Run: headless pygame with SDL's dummy video driver; simulated clock (each Clock.tick advances the game by its frame time, no real sleeping); random seed 0; keys injected as events and as key.get_pressed() state; no mouse input.
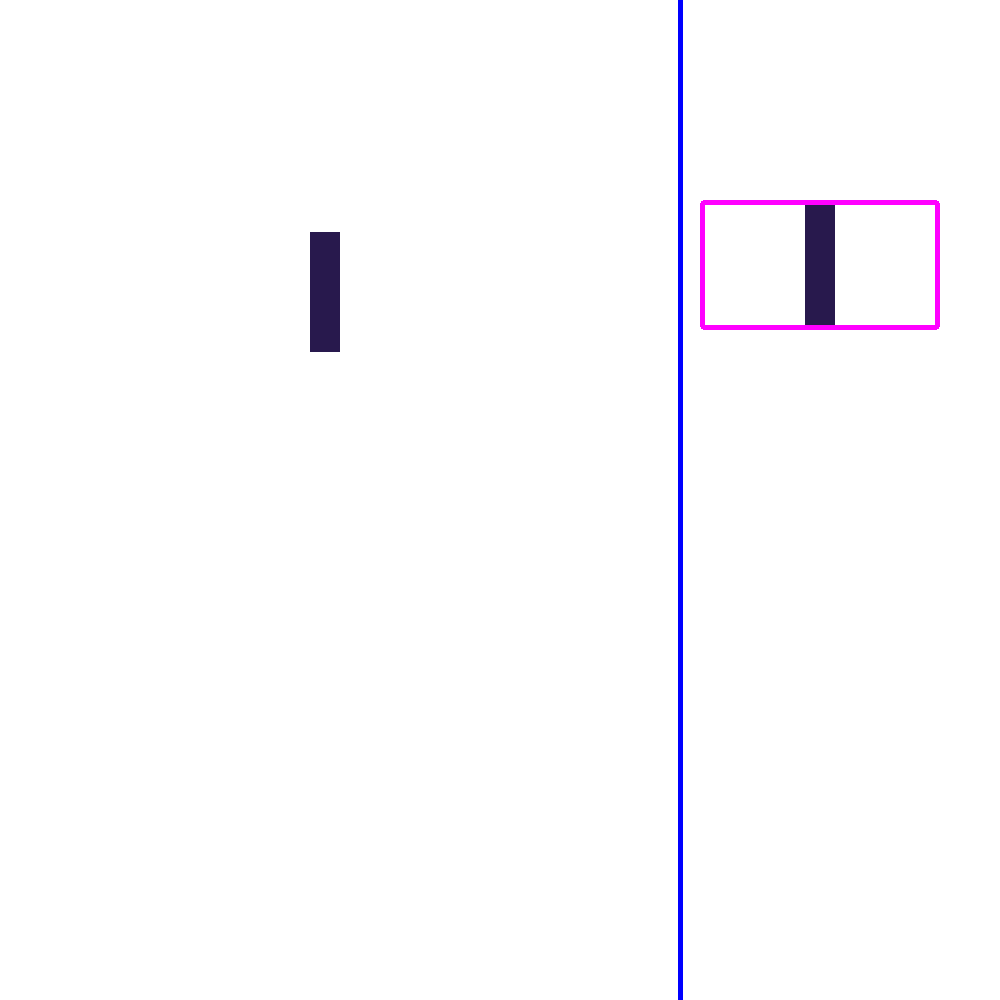
Frame 1 of 4 · flips 1–60 · no input
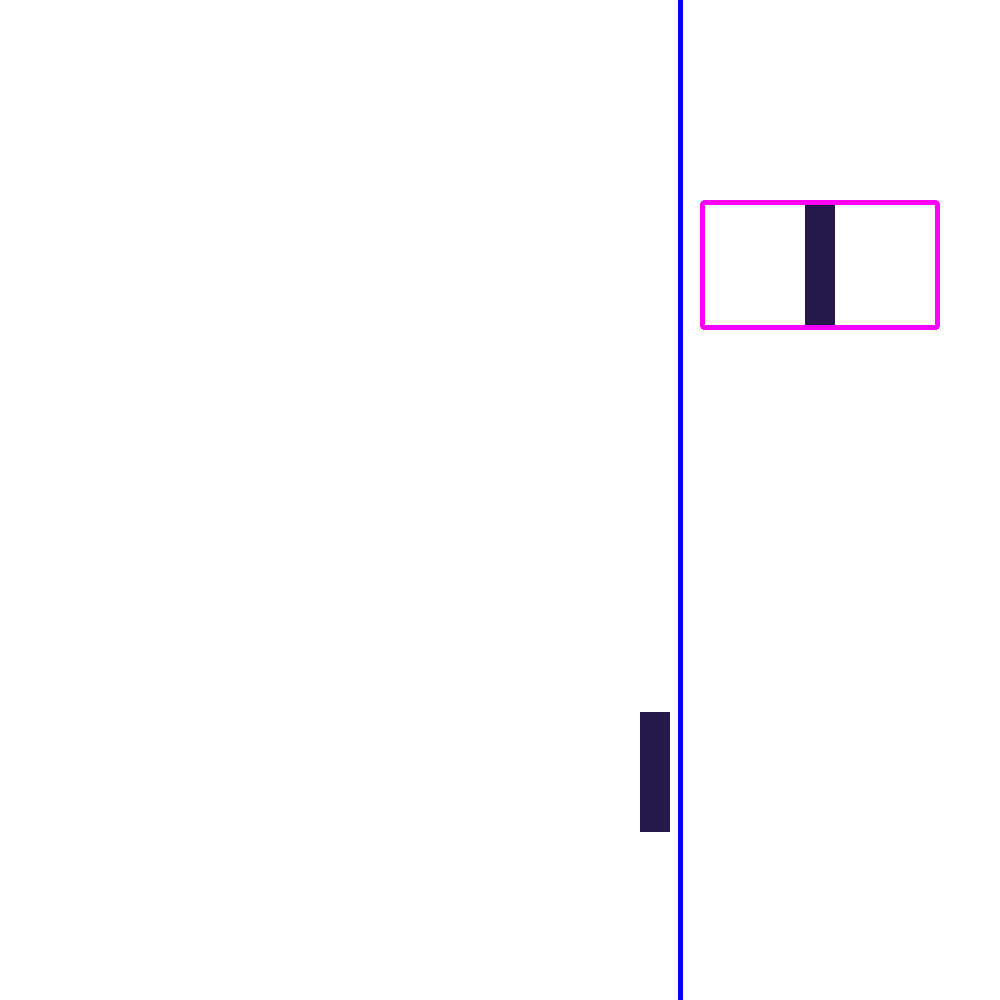
Frame 2 of 4 · flips 61–180 · tapped SPACE, RETURN · held RIGHT (→), D
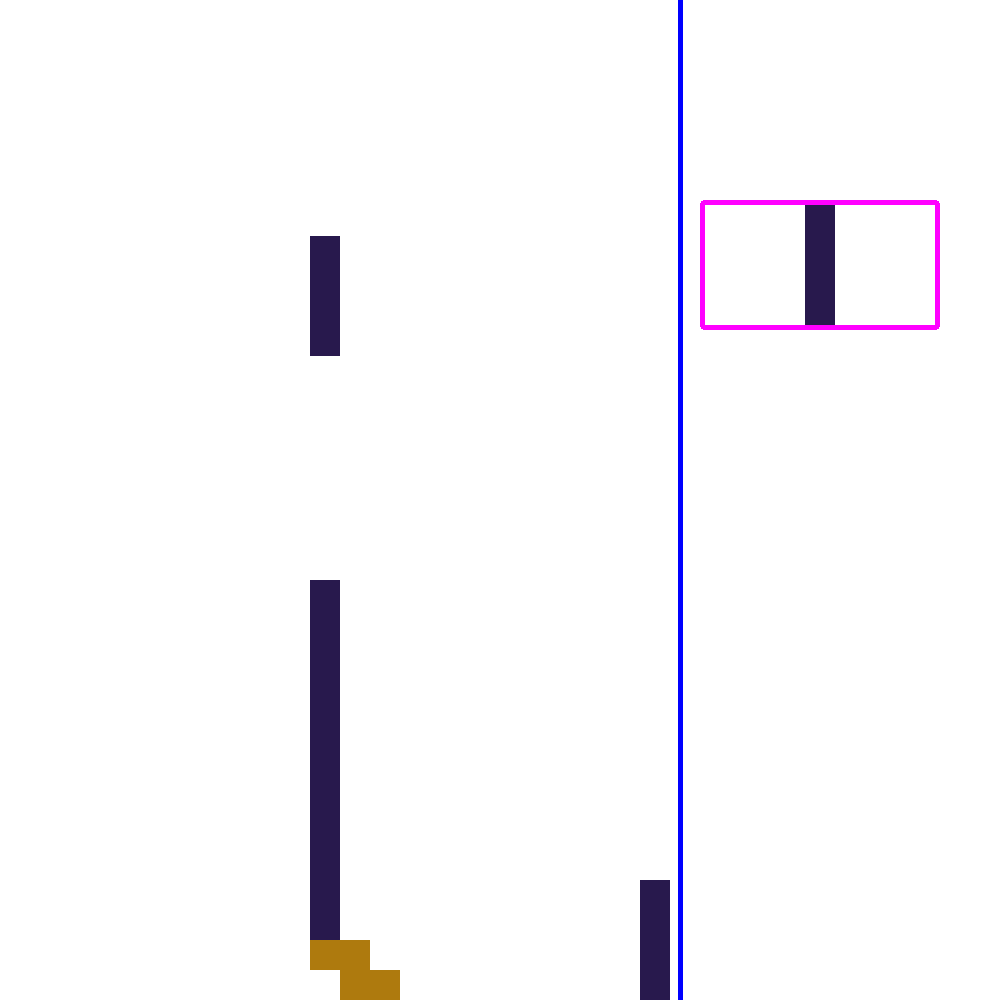
Frame 3 of 4 · flips 181–300 · held DOWN (↓), S
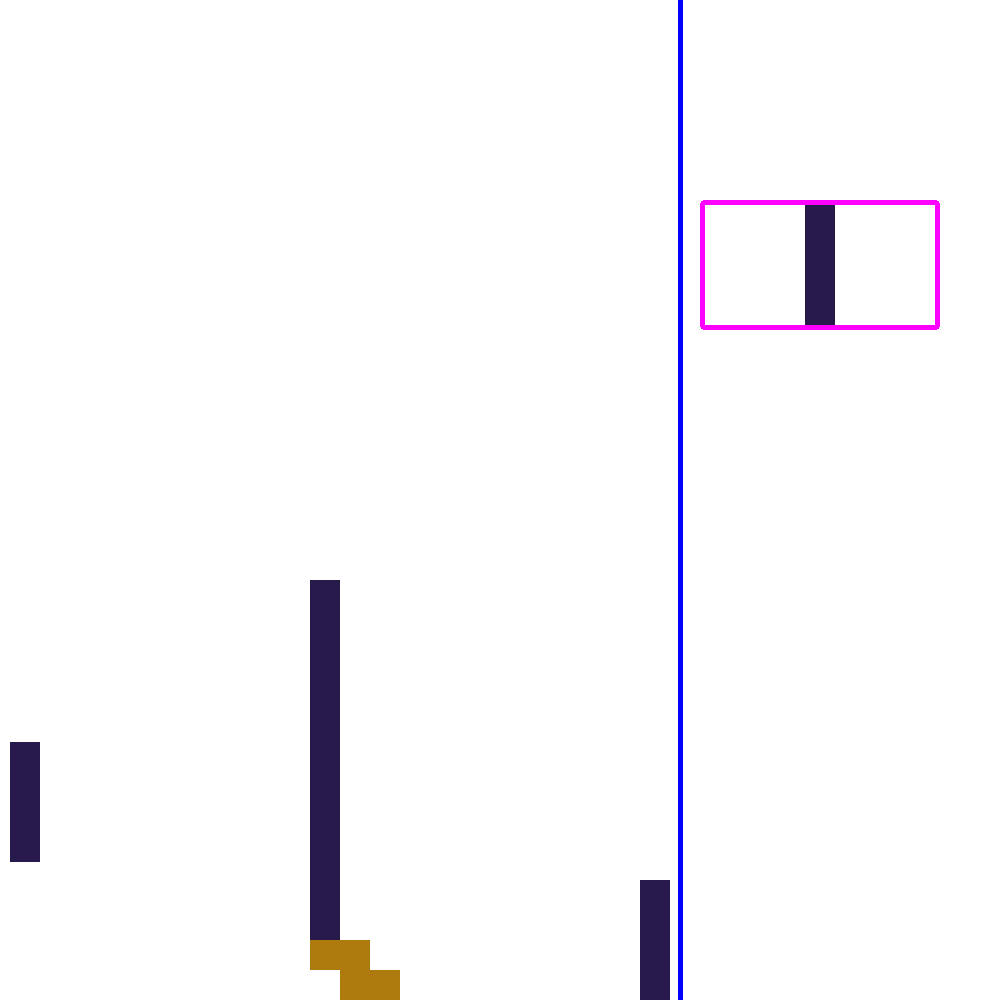
Frame 4 of 4 · flips 301–420 · held LEFT (←), A, UP (↑), W

The pygame program that drew these frames:

import random
import pygame

class Shell():
    def __init__(self):
        self.x_line,self.y_line = (680,0)
        self.left_rect,self.top_rect = (700,200)
        self.width_rect,self.height_rect = (240,130)
        self.rect_border_radius = 4
    
    def draw_line(self):
        pygame.draw.line(SCREEN, (0,0,255), (self.x_line, self.y_line), (self.x_line, self.y_line + HEIGHT), 5)
        return self.x_line
    
    def draw_rect(self):
        pygame.draw.rect(SCREEN, (255,0,255), (self.left_rect, self.top_rect, self.width_rect, self.height_rect), width = 5, border_radius = self.rect_border_radius)
        return self.left_rect, self.top_rect
    

class Z():
    def __init__(self,x,y,color):
        self.color = color
        self.x_1 = x
        self.y_1 = y
        self.side_cube = 30
        self.x_2 = x + self.side_cube
        self.y_2 = y
        self.x_3 = x + self.side_cube
        self.y_3 = y + self.side_cube
        self.x_4 = x + self.side_cube*2
        self.y_4 = y + self.side_cube
        self.position = 1
        self.left_boarder = False
        self.right_boarder = False
        
    def show(self):
        pygame.draw.rect(SCREEN,self.color,
                         (self.x_1, self.y_1, self.side_cube, self.side_cube))
        pygame.draw.rect(SCREEN,self.color,
                         (self.x_2, self.y_2, self.side_cube, self.side_cube))
        pygame.draw.rect(SCREEN,self.color,
                         (self.x_3, self.y_3, self.side_cube, self.side_cube))
        pygame.draw.rect(SCREEN,self.color,
                         (self.x_4, self.y_4, self.side_cube, self.side_cube))
    
    def move(self):
        if pygame.key.get_pressed()[pygame.K_DOWN]:
            self.y_1 += 30
            self.y_2 += 30
            self.y_3 += 30
            self.y_4 += 30
        else:
            self.y_1 += 4
            self.y_2 += 4
            self.y_3 += 4
            self.y_4 += 4
        if pygame.key.get_pressed()[pygame.K_RIGHT] and not self.right_boarder:
            self.x_1 += self.side_cube
            self.x_2 += self.side_cube
            self.x_3 += self.side_cube
            self.x_4 += self.side_cube
        elif pygame.key.get_pressed()[pygame.K_LEFT] and not self.left_boarder:
            self.x_1 -= self.side_cube
            self.x_2 -= self.side_cube
            self.x_3 -= self.side_cube
            self.x_4 -= self.side_cube
            
    def turn(self):
        for event in pygame.event.get(eventtype=pygame.KEYDOWN):
            if event.key == pygame.K_SPACE and self.position == 1:
                self.x_3 = self.x_1
                self.y_3 = self.y_1
                self.x_4 = self.x_1
                self.y_4 = self.y_1 + self.side_cube
                self.x_1 += self.side_cube
                self.y_1 -= self.side_cube
                self.position = 0
                if self.right_boarder:
                    self.x_1 += self.side_cube
                    self.x_2 += self.side_cube
                    self.x_3 += self.side_cube
                    self.x_4 += self.side_cube
            elif event.key == pygame.K_SPACE and self.position == 0:
                self.x_1 = self.x_3
                self.y_1 = self.y_3
                self.x_3 = self.x_1 + self.side_cube
                self.y_3 = self.y_1 + self.side_cube
                self.x_4 += self.side_cube*2
                self.position = 1
                if self.right_boarder:
                    self.x_1 -= self.side_cube
                    self.x_2 -= self.side_cube
                    self.x_3 -= self.side_cube
                    self.x_4 -= self.side_cube
            pygame.event.clear()
        
    def check(self):
        self.left_boarder = False
        self.right_boarder = False
        self.check_collision_borders()
        self.check_collision_objects()
    
    def check_collision_borders(self):
        shell = Shell()
        if self.position == 1:
            if self.x_1 <= self.side_cube:
                self.left_boarder = True
            if self.x_4 + self.side_cube >= shell.draw_line() - self.side_cube:
                self.right_boarder = True
        elif self.position == 0:
            if self.x_3 <= self.side_cube:
                self.left_boarder = True
            if self.x_1 + self.side_cube >= shell.draw_line() - self.side_cube:
                self.right_boarder = True
             
    def act(self):
        self.show()
        self.check()
        self.move()
        self.turn()
        
    def wait(self):
        shell = Shell()
        object_2 = Z(shell.draw_rect()[0] + shell.width_rect//2 - 1.5*self.side_cube,
                        shell.draw_rect()[1] + shell.height_rect//2 - self.side_cube,self.color)
        object_2.show()
        
    def stop_bottom(self):
        if self.position == 1:
            if self.y_3 + self.side_cube < HEIGHT:
                return False
            else:
                self.y_3 = self.y_4 = HEIGHT - self.side_cube
                self.y_1 = self.y_2 = HEIGHT - 2*self.side_cube
                return True
        elif self.position == 0:
            if self.y_4 + self.side_cube < HEIGHT:
                return False
            else:
                self.y_4 = HEIGHT - self.side_cube
                self.y_3 = self.y_2 = HEIGHT - 2*self.side_cube
                self.y_1 = HEIGHT - 3*self.side_cube
                return True

    def check_collision_objects(self): 
        for object_packed in OBJECTS:
            Checklist_right = [object_packed.x_1,object_packed.x_2,object_packed.x_3,object_packed.x_4]
            Checklist_left = [x + self.side_cube for x in Checklist_right]
            Checklist_height = [object_packed.y_1,object_packed.y_2,object_packed.y_3,object_packed.y_4]
            for cube in enumerate(Checklist_height):
                if self.position == 1:
                    if (self.y_2 - self.side_cube < cube[1] < self.y_4 + self.side_cube and
                          (self.x_1 == Checklist_left[cube[0]] or self.x_3 == Checklist_left[cube[0]])): 
                        self.left_boarder = True
                    if (self.y_2 - self.side_cube < cube[1] < self.y_4 + self.side_cube and
                          (self.x_2 + self.side_cube == Checklist_right[cube[0]] or self.x_4 + self.side_cube == Checklist_right[cube[0]])):
                        self.right_boarder = True
                elif self.position == 0:
                    if self.y_1 - self.side_cube < cube[1] < self.y_4 + self.side_cube:
                        if self.x_1 + self.side_cube == Checklist_right[cube[0]] or self.x_4 + self.side_cube == Checklist_right[cube[0]]:
                            self.right_boarder = True
                        if self.x_3 == Checklist_left[cube[0]] or self.x_1 == Checklist_left[cube[0]]:
                            self.left_boarder = True
                            
    def stop_object(self):
        for object_packed in OBJECTS:
            Checklist_x = [object_packed.x_1,object_packed.x_2,object_packed.x_3,object_packed.x_4]
            Checklist_y = [object_packed.y_1,object_packed.y_2,object_packed.y_3,object_packed.y_4]
            if self.position == 1:
                for cube in enumerate(Checklist_x):
                    if self.x_1 == cube[1] and Checklist_y[cube[0]] <= self.y_1 + self.side_cube <= Checklist_y[cube[0]] + self.side_cube:
                        self.y_1 = self.y_2 = Checklist_y[cube[0]] - self.side_cube
                        self.y_3 = self.y_4 = self.y_1 + self.side_cube
                        return True
                    if self.x_3 == cube[1] and Checklist_y[cube[0]] <= self.y_3 + self.side_cube <= Checklist_y[cube[0]] + self.side_cube:
                        self.y_3 = self.y_4 = Checklist_y[cube[0]] - self.side_cube
                        self.y_1 = self.y_2 = self.y_3 - self.side_cube
                        return True
                    if self.x_4 == cube[1] and Checklist_y[cube[0]] <= self.y_4 + self.side_cube <= Checklist_y[cube[0]] + self.side_cube:
                        self.y_3 = self.y_4 = Checklist_y[cube[0]] - self.side_cube
                        self.y_1 = self.y_2 = self.y_3 - self.side_cube
                        return True
            elif self.position == 0:
                for cube in enumerate(Checklist_x):
                    if self.x_4 == cube[1] and Checklist_y[cube[0]] <= self.y_4 + self.side_cube <= Checklist_y[cube[0]] + self.side_cube:
                        self.y_4 = Checklist_y[cube[0]] - self.side_cube
                        self.y_3 = self.y_2 = self.y_4 - self.side_cube
                        self.y_1 = self.y_3 - self.side_cube
                        return True
                    if self.x_2 == cube[1] and Checklist_y[cube[0]] <= self.y_2 + self.side_cube <= Checklist_y[cube[0]] + self.side_cube:
                        self.y_2 = self.y_3 = Checklist_y[cube[0]] - self.side_cube
                        self.y_4 = self.y_2 + self.side_cube
                        self.y_1 = self.y_2 - self.side_cube
                        return True
        return False
                              
    def stop(self):
        if self.stop_bottom():
            return True
        elif self.stop_object():
            return True
        else:
            return False
            

class I():
    def __init__(self,x,y,color):
        self.x_1 = x
        self.y_1 = y
        self.side_cube = 30
        self.y_2 = self.y_1 + self.side_cube
        self.y_3 = self.y_2 + self.side_cube
        self.y_4 = self.y_3 + self.side_cube
        self.x_2 = self.x_3 = self.x_4 = self.x_1
        self.position = 1
        self.color = color
        self.right_boarder = False
        self.left_boarder = False
    
    def show(self):
        pygame.draw.rect(SCREEN,self.color,
                         (self.x_1, self.y_1, self.side_cube, self.side_cube))
        pygame.draw.rect(SCREEN,self.color,
                         (self.x_2, self.y_2, self.side_cube, self.side_cube))
        pygame.draw.rect(SCREEN,self.color,
                         (self.x_3, self.y_3, self.side_cube, self.side_cube))
        pygame.draw.rect(SCREEN,self.color,
                         (self.x_4, self.y_4, self.side_cube, self.side_cube))
    
    def move(self):
        if pygame.key.get_pressed()[pygame.K_DOWN]:
            self.y_1 += 30
            self.y_2 += 30
            self.y_3 += 30
            self.y_4 += 30
        else:
            self.y_1 += 4
            self.y_2 += 4
            self.y_3 += 4
            self.y_4 += 4
        if pygame.key.get_pressed()[pygame.K_RIGHT] and not self.right_boarder:
            self.x_1 += self.side_cube
            self.x_2 += self.side_cube
            self.x_3 += self.side_cube
            self.x_4 += self.side_cube
        elif pygame.key.get_pressed()[pygame.K_LEFT] and not self.left_boarder:
            self.x_1 -= self.side_cube
            self.x_2 -= self.side_cube
            self.x_3 -= self.side_cube
            self.x_4 -= self.side_cube
        
    def turn_disable(self):
        right_distance = WIDTH
        left_distance = WIDTH
        shell = Shell()
        for object_packed in OBJECTS:
            Checklist_x =[object_packed.x_1,object_packed.x_2,object_packed.x_3,object_packed.x_4]
            Checklist_y =[object_packed.y_1,object_packed.y_2,object_packed.y_3,object_packed.y_4]
            if self.position == 1:
                for cube in enumerate(Checklist_y):
                    if self.y_2 - self.side_cube <= cube[1] <= self.y_2 + self.side_cube:
                        if self.x_2 >= Checklist_x[cube[0]] + self.side_cube and left_distance > self.x_2 - (Checklist_x[cube[0]] + self.side_cube):
                            left_distance = self.x_2 - (Checklist_x[cube[0]] + self.side_cube)
                        if self.x_2 + self.side_cube <= Checklist_x[cube[0]] and right_distance > Checklist_x[cube[0]] - (self.x_2 + self.side_cube):
                            right_distance = Checklist_x[cube[0]] - (self.x_2 + self.side_cube)
            elif self.position == 0:
                for cube in enumerate(Checklist_x):
                    if ((self.x_2 == cube[1] and not self.left_boarder) or (self.x_1 == cube[1] and self.left_boarder) or
                        (self.x_4 == cube[1] and self.right_boarder)):
                        if Checklist_y[cube[0]] <= self.y_2 - self.side_cube <= Checklist_y[cube[0]] + self.side_cube:
                            return True
                        if Checklist_y[cube[0]] <= self.y_2 + self.side_cube <= Checklist_y[cube[0]] + self.side_cube:
                            return True
                        if Checklist_y[cube[0]] <= self.y_2 + 2*self.side_cube <= Checklist_y[cube[0]] + self.side_cube:
                            return True            
        if self.x_2 < left_distance:
            left_distance = self.x_2
        if shell.draw_line() - self.x_2 + self.side_cube < right_distance:
            right_distance = shell.draw_line() - self.x_2 + self.side_cube
        if left_distance + right_distance <= 3*self.side_cube:
            return True
        else:
            return False
    
    def turn(self):
        for event in pygame.event.get(eventtype=pygame.KEYDOWN):
            if event.key == pygame.K_SPACE and self.position == 1:
                self.y_1 = self.y_3 = self.y_4 = self.y_2
                self.x_1 -= self.side_cube
                self.x_3 += self.side_cube
                self.x_4 += 2*self.side_cube
                self.position = 0
                if self.right_boarder == True:
                    self.x_1 -= 2*self.side_cube
                    self.x_2 -= 2*self.side_cube
                    self.x_3 -= 2*self.side_cube
                    self.x_4 -= 2*self.side_cube
                elif self.left_boarder == True:
                    self.x_1 += self.side_cube
                    self.x_2 += self.side_cube
                    self.x_3 += self.side_cube
                    self.x_4 += self.side_cube
            elif event.key == pygame.K_SPACE and self.position == 0:
                self.x_1 = self.x_3 = self.x_4 = self.x_2
                self.y_1 -= self.side_cube
                self.y_3 += self.side_cube
                self.y_4 += 2*self.side_cube
                self.position = 1
                if self.right_boarder == True:
                    self.x_1 += 2*self.side_cube
                    self.x_2 += 2*self.side_cube
                    self.x_3 += 2*self.side_cube
                    self.x_4 += 2*self.side_cube
                elif self.left_boarder == True:
                    self.x_1 -= self.side_cube
                    self.x_2 -= self.side_cube
                    self.x_3 -= self.side_cube
                    self.x_4 -= self.side_cube
                
    
    def act(self):
        self.show()
        self.check()
        self.move()
        if not self.turn_disable():
            self.turn()
        
    def wait(self):
        shell = Shell()
        object_w = I(shell.draw_rect()[0] + shell.width_rect//2 - self.side_cube//2,
                        shell.draw_rect()[1] + shell.height_rect//2 - 2*self.side_cube,(self.color))
        object_w.show()
    
    def equalization(self,level):
        if self.position == 1:
            self.y_4 = level - self.side_cube
            self.y_3 = self.y_4 - self.side_cube
            self.y_2 = self.y_3 - self.side_cube
            self.y_1 = self.y_2 - self.side_cube
        elif self.position == 0:
            self.y_1 = self.y_2 = self.y_3 = self.y_4 = level - self.side_cube
    
    def stop_bottom(self):
        if self.position == 1:
            if self.y_4 + self.side_cube < HEIGHT:
                return False
            else:
                self.equalization(HEIGHT)
                return True
        elif self.position == 0:
            if self.y_1 + self.side_cube < HEIGHT:
                return False
            else:
                self.equalization(HEIGHT)
                return True
            
    def stop_object(self):
        for object_packed in OBJECTS:
            Checklist_x = [object_packed.x_1,object_packed.x_2,object_packed.x_3,object_packed.x_4]
            Checklist_y = [object_packed.y_1,object_packed.y_2,object_packed.y_3,object_packed.y_4]
            if self.position == 1:
                for cube in enumerate(Checklist_x):
                    if self.x_4 == cube[1] and Checklist_y[cube[0]] <= self.y_4 + self.side_cube < Checklist_y[cube[0]] + self.side_cube:
                        self.equalization(Checklist_y[cube[0]])
                        return True
            elif self.position == 0:
                for cube in enumerate(Checklist_x):
                    if Checklist_y[cube[0]] <= self.y_4 + self.side_cube < Checklist_y[cube[0]] + self.side_cube:
                        if cube[1] in [self.x_1,self.x_2,self.x_3,self.x_4]:
                            self.equalization(Checklist_y[cube[0]])
                            return True
        return False
    
    def stop(self):
        if self.stop_bottom() or self.stop_object():
            return True
        else:
            return False
        
    def check_collision_borders(self):
        shell = Shell()
        if self.x_1 <= self.side_cube:
            self.left_boarder = True
        if self.x_4 + self.side_cube >= shell.draw_line() - self.side_cube:
            self.right_boarder = True
    
    def check_collision_objects(self):
        for object_packed in OBJECTS:
            Checklist_r = [object_packed.x_1,object_packed.x_2,object_packed.x_3,object_packed.x_4]
            Checklist_l = [x + self.side_cube for x in Checklist_r]
            Checklist_height = [object_packed.y_1,object_packed.y_2,object_packed.y_3,object_packed.y_4]
            for cube in enumerate(Checklist_height):
                if self.position == 1 and (self.y_1 - self.side_cube < cube[1] < self.y_4 + self.side_cube):
                    if Checklist_r[cube[0]] == self.x_1 + self.side_cube:
                        self.right_boarder = True
                    if Checklist_l[cube[0]] == self.x_1:
                        self.left_boarder = True
                elif self.position == 0 and (self.y_1 - self.side_cube < cube[1] < self.y_4 + self.side_cube):
                    if Checklist_r[cube[0]] == self.x_4 + self.side_cube:
                        self.right_boarder = True
                    if Checklist_l[cube[0]] == self.x_1:
                        self.left_boarder = True
    
    def check(self):
        self.left_boarder = False
        self.right_boarder = False
        self.check_collision_borders()
        self.check_collision_objects()
        
    def check_raw_eliminate(self):
        if self.position == 1:
            cube_1 = [('self',self.x_1)]
            cube_2 = [('self',self.x_2)]
            cube_3 = [('self',self.x_3)]
            cube_4 = [('self',self.x_4)]
        elif self.position == 0:
            cube_1 = cube_2 = cube_3 = cube_4 = [('self',self.x_1),('self',self.x_2),('self',self.x_3),('self',self.x_4)]
        
        for object_packed in enumerate(OBJECTS):
            Checklist_x = [object_packed[1].x_1,object_packed[1].x_2,object_packed[1].x_3,object_packed[1].x_4]
            for check_cube in Checklist_x:
                if check_cube == self.x_1:
                    cube_1.append(tuple(object_packed[0],check_cube))
                elif check_cube == self.x_2:
                    cube_2.append(tuple(object_packed[0],check_cube))
                elif check_cube == self.x_3:
                    cube_3.append(tuple(object_packed[0],check_cube))
                elif check_cube == self.x_4:
                    cube_4.append(tuple(object_packed[0],check_cube))
                    
        if len(cube_1) == 22:
            self.raw_eliminate(cube_1)
        elif len(cube_2) == 22:
            self.raw_eliminate(cube_2)
        elif len(cube_3) == 22:
            self.raw_eliminate(cube_3)
        elif len(cube_4) == 22:
            self.raw_eliminate(cube_4)
        
            
    def raw_eliminate(eleminate_list,self):
        pass

pygame.init()

WIDTH = 1000
HEIGHT = 1000
SCREEN = pygame.display.set_mode((WIDTH,HEIGHT))   
RUN_GAME = True
CLOCK = pygame.time.Clock()
OBJECTS = []
FIGURES = [Z(310,-4,(174,122,14)),I(310,-4,(40,25,77))]

objec = random.choice(FIGURES)
objec_wait = random.choice(FIGURES)

while RUN_GAME:
    SCREEN.fill((255,255,255))
    CLOCK.tick(20)
    pygame.event.pump()



    if not objec.stop():
        objec.act()
        objec_wait.wait()
    else:
        OBJECTS.append(objec)
        objec = objec_wait
        objec_wait = random.choice([Z(310,-4,(174,122,14)),I(310,-4,(40,25,77))])
        objec.act()
        objec_wait.wait()
    
    for objec_packed in OBJECTS:
        objec_packed.show()
    
    if pygame.event.peek(pygame.QUIT):
        RUN_GAME = False
    
    pygame.display.update()
        
            
            
pygame.quit()
